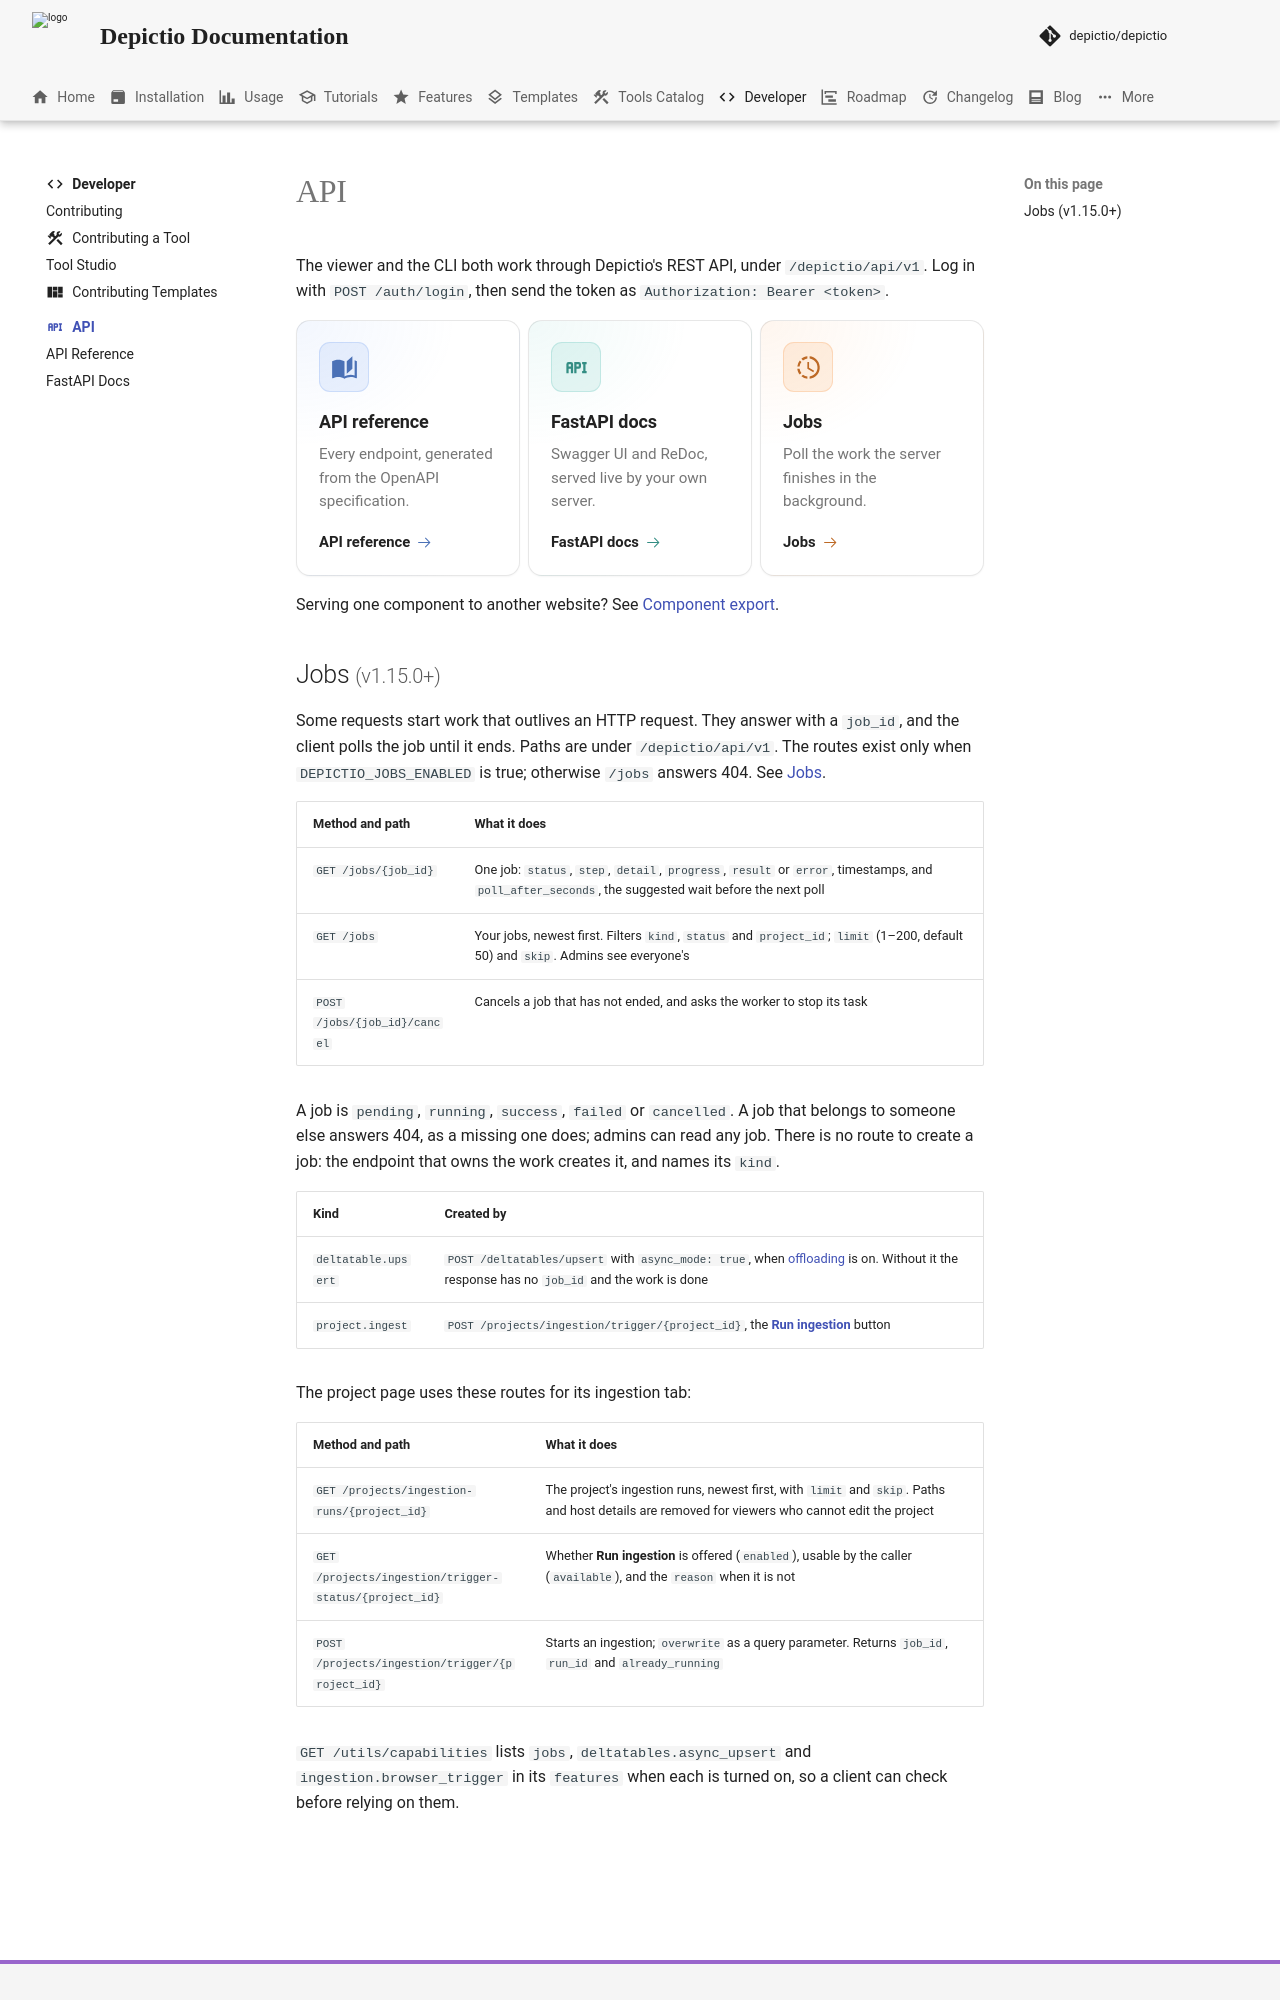

repository: depictio/depictio-docs · page: v1.22.0/api/index.html · generator: mkdocs

# API

Depictio API is built on top of FastAPI, a modern, fast (high-performance), web framework for building APIs with Python 3.6+ based on standard Python type hints. It is designed to be easy to use and understand
